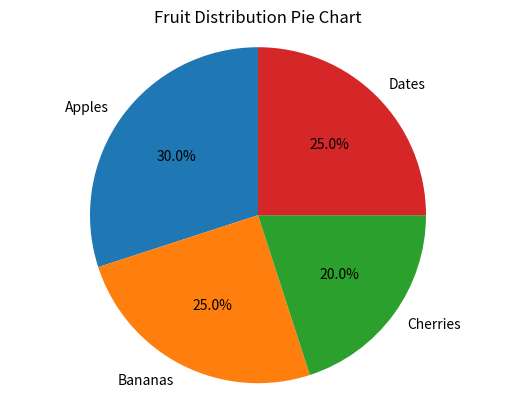

Source code (Python):
import matplotlib.pyplot as plt

# Data
labels = ['Apples', 'Bananas', 'Cherries', 'Dates']
sizes = [30, 25, 20, 25]

# Create pie chart
plt.figure()
plt.pie(
    sizes,
    labels=labels,
    autopct='%1.1f%%',
    startangle=90
)

# Equal aspect ratio ensures pie is circular
plt.axis('equal')

plt.title("Fruit Distribution Pie Chart")

plt.show()
